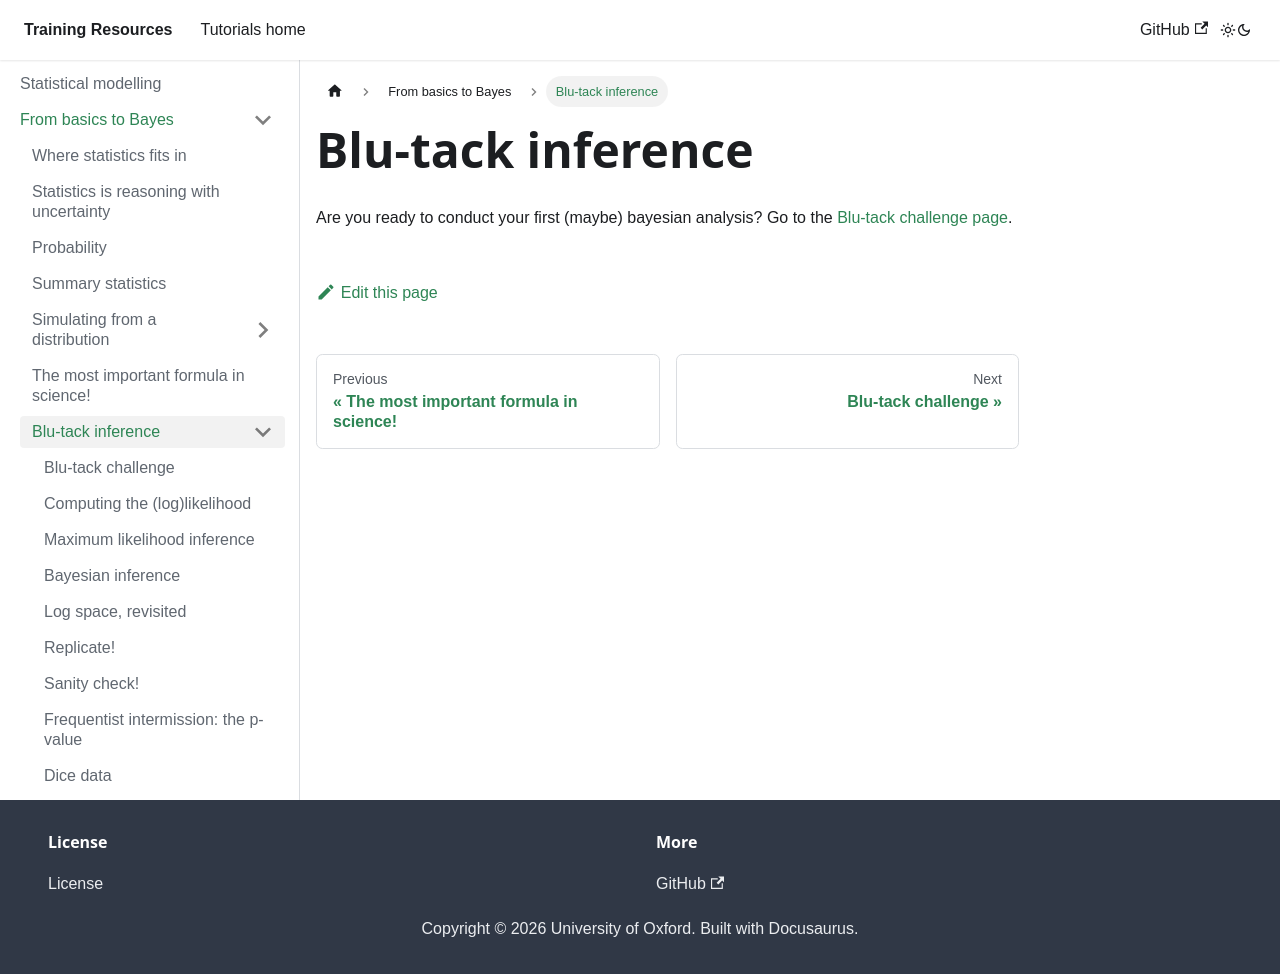

repository: chg-training/chg-training-resources · page: statistical_modelling/introduction/dice_example2/index.html · generator: docusaurus

---
sidebar_position: 3.1
---

# Blu-tack inference

Are you ready to conduct your first (maybe) bayesian analysis?  Go to the [Blu-tack challenge page](./01_challenge.md).
